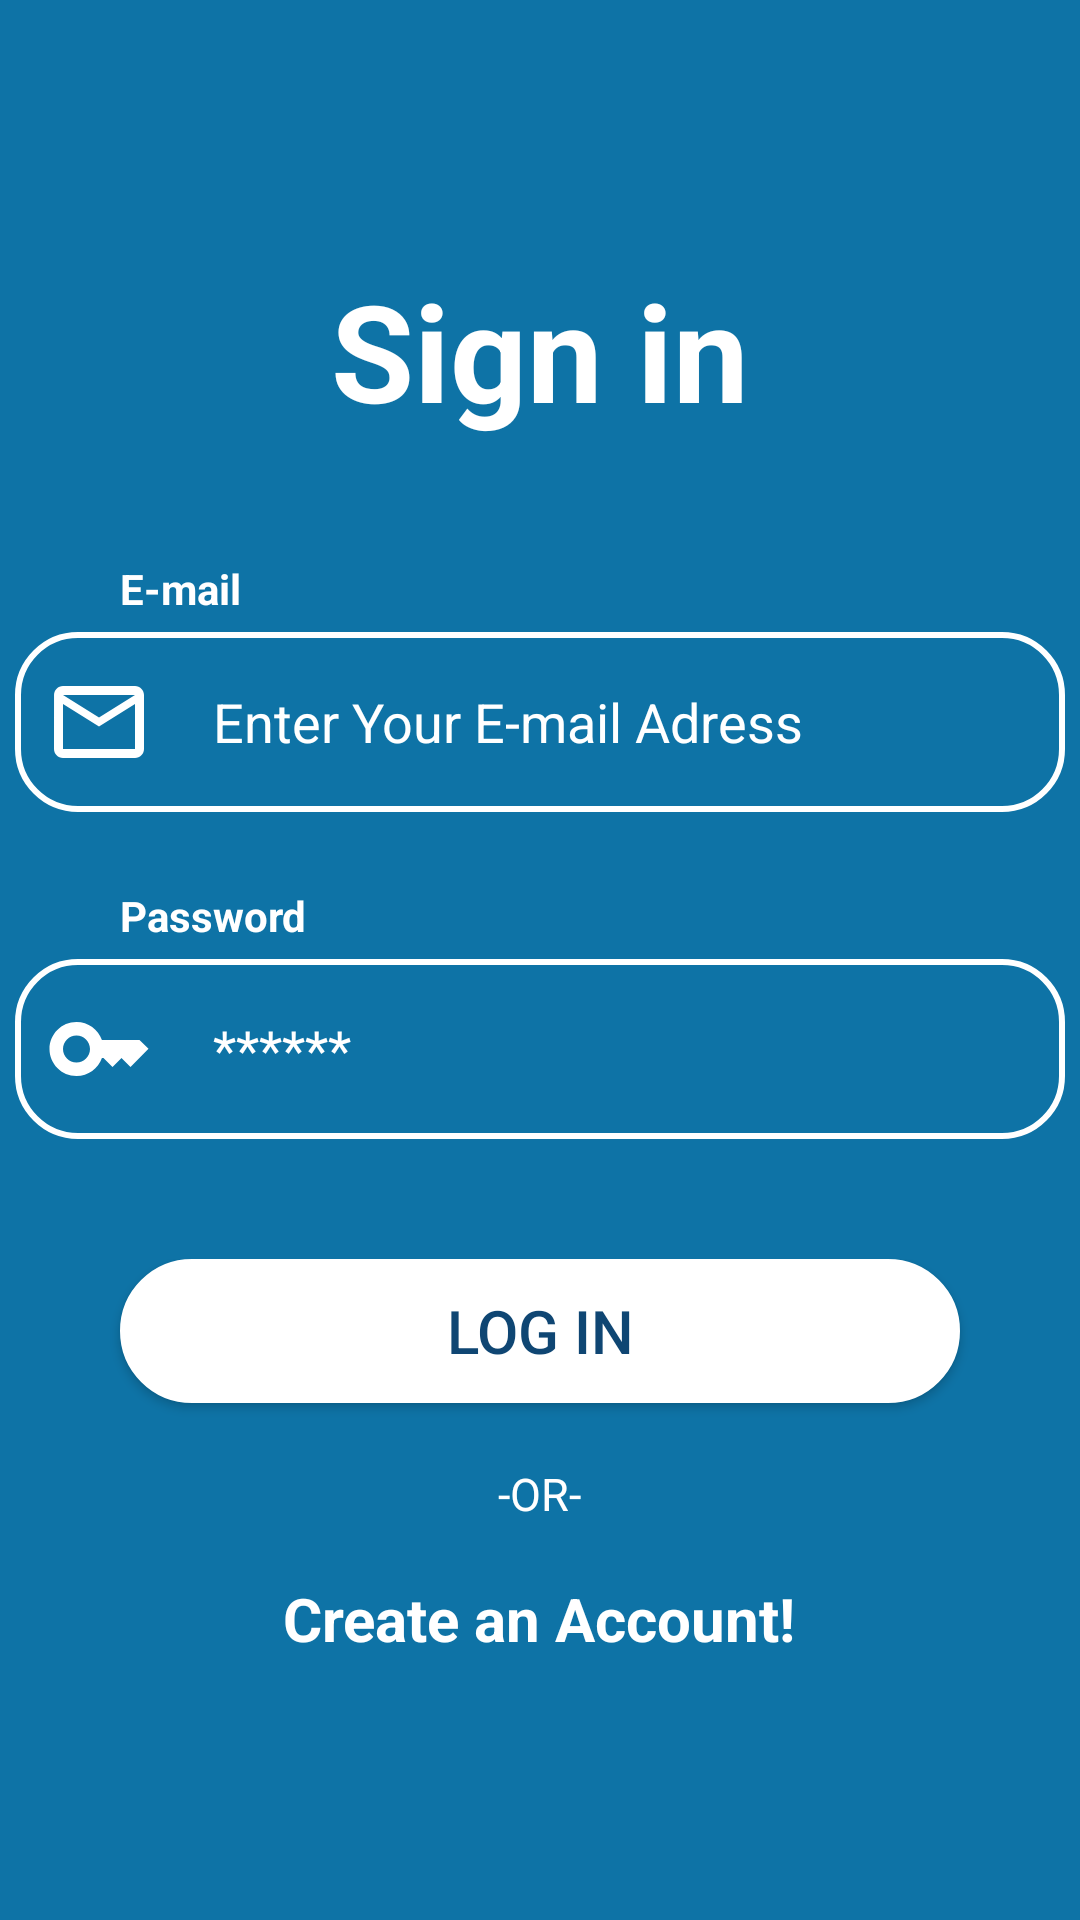

Layout XML and referenced resources for this Android screen:
<!-- AndroidManifest.xml: application theme Theme.PhotoSaveProjectwFirebase -->
<!-- res/layout/activity_login.xml -->
<LinearLayout xmlns:android="http://schemas.android.com/apk/res/android"
    xmlns:app="http://schemas.android.com/apk/res-auto"
    xmlns:tools="http://schemas.android.com/tools"
    android:layout_width="match_parent"
    android:layout_height="match_parent"
    android:gravity="center"
    android:orientation="vertical"
    android:background="@color/BackgroundColor"
    tools:context=".Activities.Activities.LoginActivity">

    <LinearLayout
        android:layout_width="match_parent"
        android:layout_height="wrap_content"
        android:orientation="vertical"
        android:gravity="center"
        android:layout_marginBottom="40sp">

        <TextView
            android:layout_width="wrap_content"
            android:layout_height="wrap_content"
            android:text="Sign in"
            android:textSize="45dp"
            android:textColor="@color/white"
            android:textStyle="bold"
            android:layout_marginBottom="40sp"/>

        <TextView
            android:layout_width="wrap_content"
            android:layout_height="wrap_content"
            android:layout_gravity="left"
            android:textColor="@color/white"
            android:layout_marginLeft="40dp"
            android:layout_marginBottom="5dp"
            android:textStyle="bold"
            android:text="E-mail"/>


        <EditText

            android:id="@+id/email_edit_text"
            android:drawableStart="@drawable/ic_email"
            android:paddingLeft="10dp"
            android:drawablePadding="20dp"
            android:layout_width="350dp"
            android:layout_height="60dp"
            android:inputType="textEmailAddress"
            android:background="@drawable/customize_login_register_edittext"
            android:hint="Enter Your E-mail Adress"
            android:textColor="@color/white"
            android:textColorHint="@color/white">

        </EditText>

        <TextView

            android:layout_marginTop="25dp"
            android:layout_width="wrap_content"
            android:layout_height="wrap_content"
            android:layout_gravity="left"
            android:textColor="@color/white"
            android:layout_marginLeft="40dp"
            android:layout_marginBottom="5dp"
            android:textStyle="bold"
            android:text="Password"/>

        <EditText

            android:id="@+id/password_edit_text"
            android:drawableStart="@drawable/ic_password"
            android:paddingLeft="10dp"
            android:drawablePadding="20dp"
            android:layout_width="350dp"
            android:layout_height="60dp"
            android:inputType="textPassword"
            android:hint="******"
            android:textColor="@color/white"
            android:background="@drawable/customize_login_register_edittext"
            android:textColorHint="@color/white">

        </EditText>

    </LinearLayout>

    <LinearLayout
        android:layout_width="match_parent"
        android:layout_height="wrap_content"
        android:orientation="vertical"
        android:gravity="center">

        <androidx.appcompat.widget.AppCompatButton
            android:id="@+id/login_button"
            android:layout_width="280dp"
            android:layout_height="wrap_content"
            android:background="@drawable/customizce_button_login_register"
            android:backgroundTint="@color/white"
            android:text="Log in"
            android:textSize="20dp"
            android:gravity="center"
            android:onClick="loginClick"
            android:textColor="@color/txtColor">


        </androidx.appcompat.widget.AppCompatButton>

        <TextView
            android:layout_width="wrap_content"
            android:layout_height="wrap_content"
            android:text="-OR-"
            android:layout_gravity="center"
            android:layout_marginTop="20dp"
            android:textColor="@color/white"
            android:textSize="15dp">

        </TextView>

        <TextView
            android:layout_width="wrap_content"
            android:layout_height="wrap_content"
            android:text="Create an Account!"
            android:layout_gravity="center"
            android:layout_marginTop="18dp"
            android:textColor="@color/white"
            android:textSize="20dp"
            android:onClick="goRegisterTextViewClick"
            android:textStyle="bold">

        </TextView>





    </LinearLayout>







</LinearLayout>
<!-- resources referenced by this layout -->
<resources>
  <color name="BackgroundColor">#0E73A6</color>
  <color name="txtColor">#0F4673</color>
  <color name="white">#FFFFFFFF</color>
  <!-- drawable customizce_button_login_register (drawable) -->
  <?xml version="1.0" encoding="utf-8"?>
  <shape xmlns:android="http://schemas.android.com/apk/res/android">
  
      <corners android:radius="200dp" />
      <stroke android:width="1dp" android:color="@color/white"/>
      <gradient android:startColor="@color/startColor" android:endColor="@color/endColor"/>
  
  
  </shape>
  <!-- drawable customize_login_register_edittext (drawable) -->
  <?xml version="1.0" encoding="utf-8"?>
  <shape xmlns:android="http://schemas.android.com/apk/res/android">
      <corners android:radius="20dp"/>
      <solid android:color="@color/BackgroundColor"/>
      <stroke android:width="2dp" android:color="@color/white" />
  
  
  
  </shape>
  <!-- drawable ic_email (drawable) -->
  <vector android:height="36dp" android:tint="@color/white"
      android:viewportHeight="24" android:viewportWidth="24"
      android:width="36dp" xmlns:android="http://schemas.android.com/apk/res/android">
      <path android:fillColor="@android:color/white" android:pathData="M20,4L4,4c-1.1,0 -1.99,0.9 -1.99,2L2,18c0,1.1 0.9,2 2,2h16c1.1,0 2,-0.9 2,-2L22,6c0,-1.1 -0.9,-2 -2,-2zM20,18L4,18L4,8l8,5 8,-5v10zM12,11L4,6h16l-8,5z"/>
  </vector>
  <!-- drawable ic_password (drawable) -->
  <vector android:height="36dp" android:tint="@color/white"
      android:viewportHeight="24" android:viewportWidth="24"
      android:width="36dp" xmlns:android="http://schemas.android.com/apk/res/android">
      <path android:fillColor="@android:color/white" android:pathData="M21,10h-8.35C11.83,7.67 9.61,6 7,6c-3.31,0 -6,2.69 -6,6s2.69,6 6,6c2.61,0 4.83,-1.67 5.65,-4H13l2,2l2,-2l2,2l4,-4.04L21,10zM7,15c-1.65,0 -3,-1.35 -3,-3c0,-1.65 1.35,-3 3,-3s3,1.35 3,3C10,13.65 8.65,15 7,15z"/>
  </vector>
  <style name="Theme.PhotoSaveProjectwFirebase" parent="Theme.AppCompat.Light.DarkActionBar">
          
          <item name="colorPrimary">@color/white</item>
          <item name="colorPrimaryVariant">@color/black</item>
          <item name="colorOnPrimary">@color/black</item>
          
          <item name="colorSecondary">@color/teal_200</item>
          <item name="colorSecondaryVariant">@color/teal_700</item>
          <item name="colorOnSecondary">@color/black</item>
          
          
          
  
          <item name="itemTextAppearance">@style/ChangeTextColor</item>
          <item name="android:actionOverflowButtonStyle">@style/MyTheme</item>
          <item name="titleTextColor">@color/black</item>
  
  
      </style>
  <color name="startColor">#F3C1D2</color>
  <color name="endColor">#EC90AF</color>
  <color name="black">#FF000000</color>
  <color name="teal_200">#FF03DAC5</color>
  <color name="teal_700">#FF018786</color>
  <style name="ChangeTextColor" parent="@android:style/TextAppearance.Widget.IconMenu.Item">
          <item name="android:textColor">#000000</item>
  
      </style>
  <style name="MyTheme" parent="@android:style/Widget.Holo.ActionButton.Overflow">
          <item name="android:src">@drawable/ic_baseline_more_vert_24</item>
  
      </style>
  <!-- drawable ic_baseline_more_vert_24 (drawable) -->
  <vector android:height="24dp" android:tint="#151414"
      android:viewportHeight="24" android:viewportWidth="24"
      android:width="24dp" xmlns:android="http://schemas.android.com/apk/res/android">
      <path android:fillColor="@android:color/white" android:pathData="M12,8c1.1,0 2,-0.9 2,-2s-0.9,-2 -2,-2 -2,0.9 -2,2 0.9,2 2,2zM12,10c-1.1,0 -2,0.9 -2,2s0.9,2 2,2 2,-0.9 2,-2 -0.9,-2 -2,-2zM12,16c-1.1,0 -2,0.9 -2,2s0.9,2 2,2 2,-0.9 2,-2 -0.9,-2 -2,-2z"/>
  </vector>
</resources>
